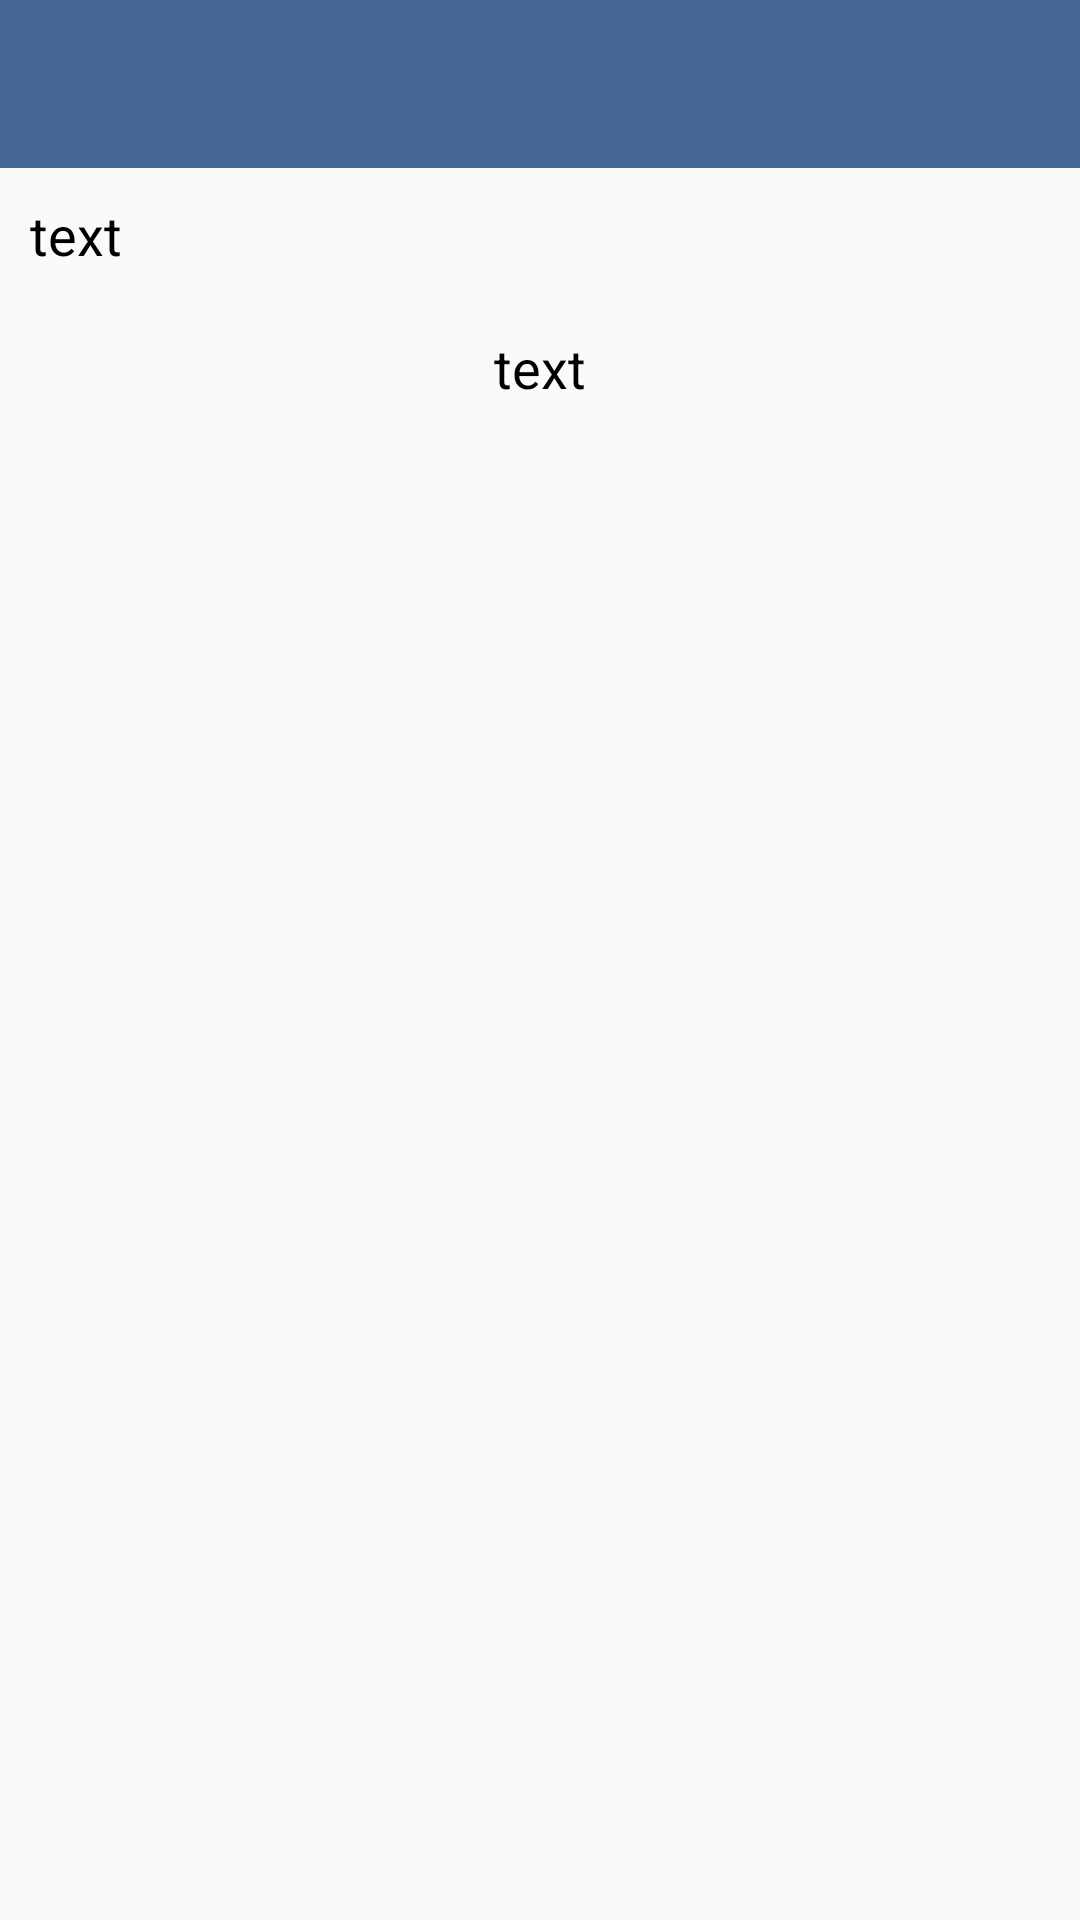

This screen was rendered from an Android layout file. Write that file and the resources it references.
<!-- AndroidManifest.xml: application theme AppTheme -->
<!-- res/layout/chord_info.xml -->
<?xml version="1.0" encoding="utf-8"?>
<LinearLayout
    xmlns:android="http://schemas.android.com/apk/res/android"
    xmlns:app="http://schemas.android.com/apk/res-auto"
    android:orientation="vertical"
    android:layout_width="match_parent"
    android:layout_height="match_parent">
    <android.support.v7.widget.Toolbar
        xmlns:android="http://schemas.android.com/apk/res/android"
        android:id="@+id/toolbar"
        app:titleTextColor="@android:color/white"
        app:subtitleTextColor="@android:color/white"
        android:layout_width="match_parent"
        android:layout_height="wrap_content"
        android:background="?attr/colorPrimary" />
    <ScrollView
        android:layout_height="match_parent"
        android:layout_width="match_parent">
        <LinearLayout
            android:id="@+id/mainLayout"
            android:layout_width="match_parent"
            android:layout_height="match_parent"
            android:orientation="vertical">
            <TextView
                android:id="@+id/text"
                android:layout_width="match_parent"
                android:layout_height="wrap_content"
                android:padding="10dp"
                android:text="text"
                android:textColor="@android:color/black"
                android:textSize="18sp" />
            <TextView
                android:id="@+id/text2"
                android:layout_width="match_parent"
                android:layout_height="wrap_content"
                android:padding="10dp"
                android:text="text"
                android:gravity="center"
                android:textColor="@android:color/black"
                android:textSize="18sp" />
        </LinearLayout>
    </ScrollView>
</LinearLayout>
<!-- resources referenced by this layout -->
<resources>
  <style name="AppTheme" parent="Theme.AppCompat.Light.NoActionBar">
          
          <item name="colorPrimary">@color/colorPrimary</item>
          <item name="colorPrimaryDark">@color/colorPrimaryDark</item>
          <item name="colorAccent">@color/colorAccent</item>
      </style>
  <color name="colorPrimary">#456796</color>
  <color name="colorPrimaryDark">#324b6d</color>
  <color name="colorAccent">#FF4081</color>
</resources>
